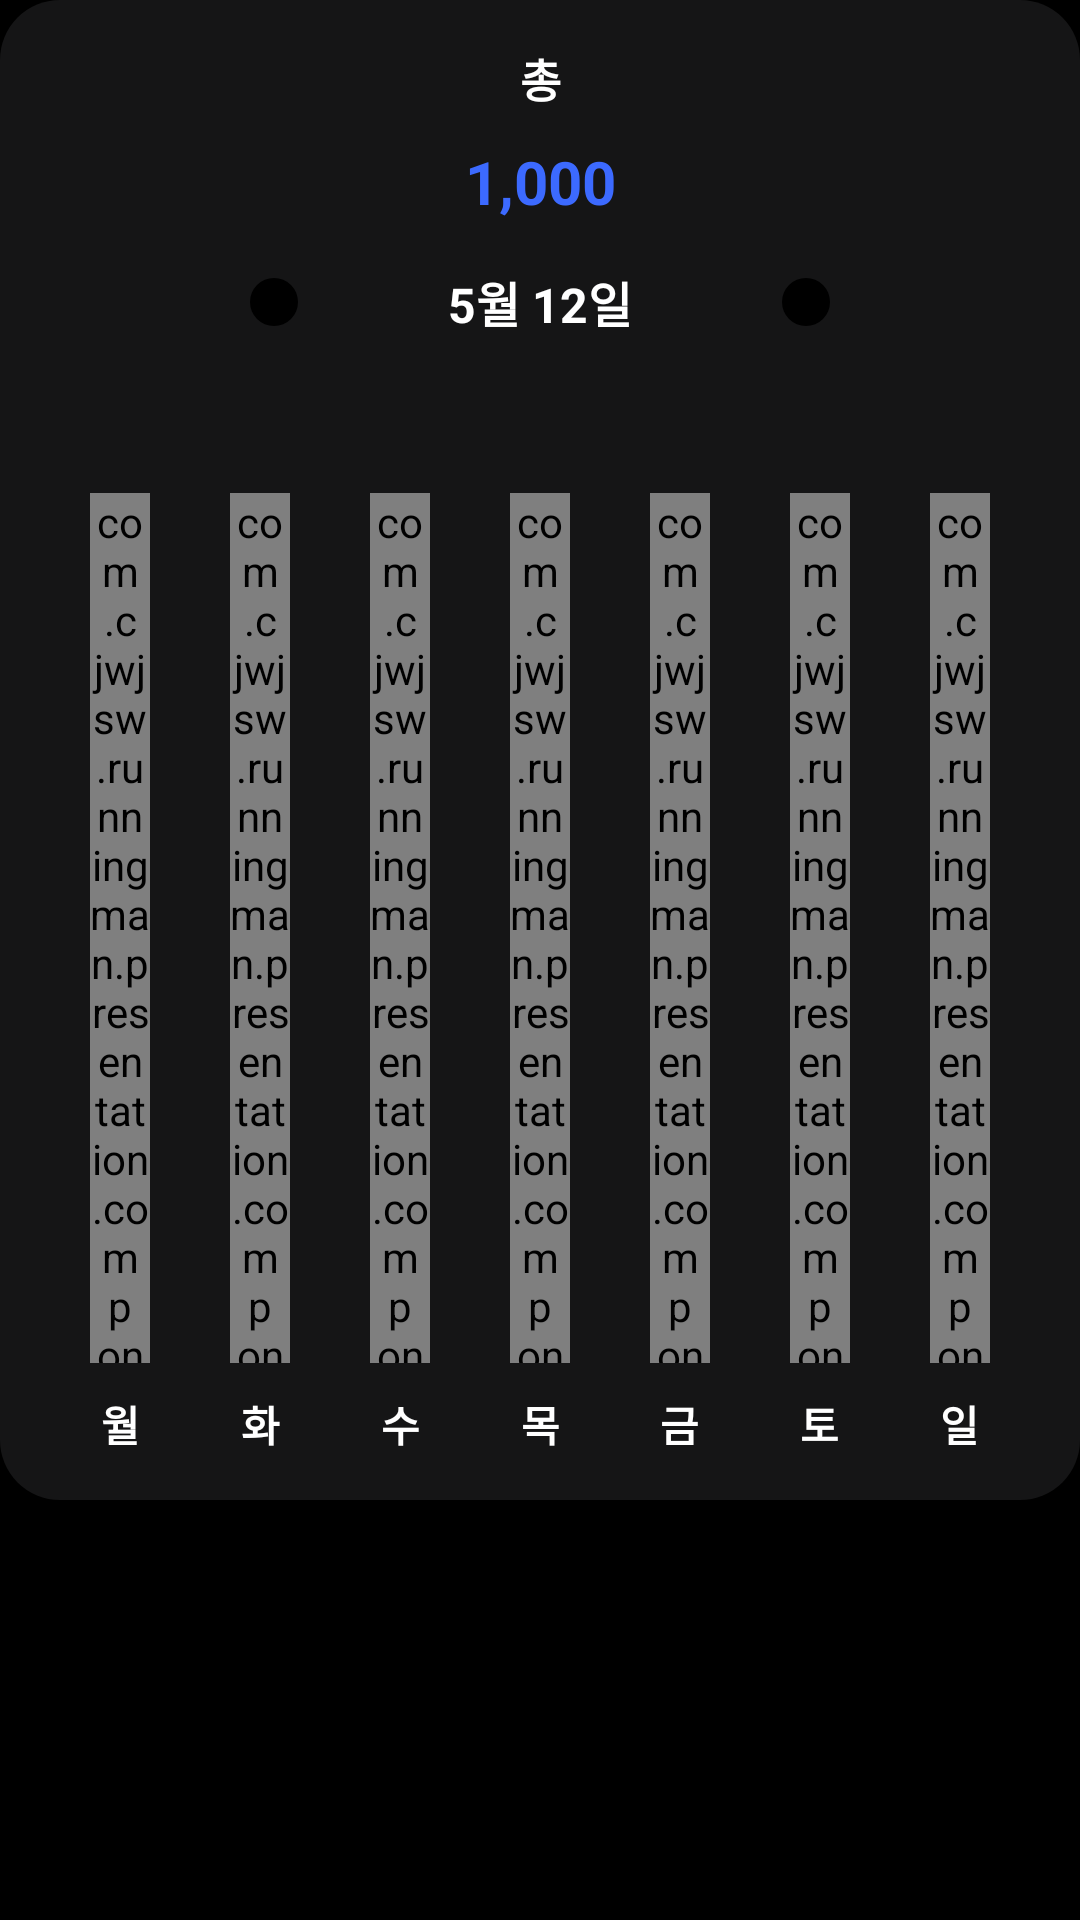

This screen was rendered from an Android layout file. Write that file and the resources it references.
<!-- AndroidManifest.xml: application theme Theme.RunningMan -->
<!-- res/layout/fragment_weekly_statistics.xml -->
<?xml version="1.0" encoding="utf-8"?>
<androidx.constraintlayout.widget.ConstraintLayout xmlns:android="http://schemas.android.com/apk/res/android"
    xmlns:app="http://schemas.android.com/apk/res-auto"
    android:layout_width="match_parent"
    android:layout_height="match_parent">

    <androidx.constraintlayout.widget.ConstraintLayout
        android:id="@+id/weeklyStatisticsLayout"
        android:layout_width="match_parent"
        android:layout_height="500dp"
        android:background="@drawable/gray15_background"
        app:layout_constraintTop_toTopOf="parent">

        <TextView
            android:id="@+id/totalText"
            android:layout_width="wrap_content"
            android:layout_height="wrap_content"
            android:layout_marginTop="15sp"
            android:text="총"
            android:textColor="@color/white"
            android:textSize="15sp"
            android:textStyle="bold"
            app:layout_constraintEnd_toEndOf="parent"
            app:layout_constraintStart_toStartOf="parent"
            app:layout_constraintTop_toTopOf="parent" />

        <TextView
            android:id="@+id/stepText"
            android:layout_width="wrap_content"
            android:layout_height="wrap_content"
            android:layout_marginTop="10dp"
            android:text="1,000"
            android:textColor="@color/blue"
            android:textSize="20sp"
            android:textStyle="bold"
            app:layout_constraintEnd_toEndOf="parent"
            app:layout_constraintStart_toStartOf="parent"
            app:layout_constraintTop_toBottomOf="@id/totalText" />

        <TextView
            android:id="@+id/timeLine"
            android:layout_width="wrap_content"
            android:layout_height="wrap_content"
            android:layout_marginTop="15dp"
            android:text="5월 12일"
            android:textColor="@color/white"
            android:textSize="16sp"
            android:textStyle="bold"
            app:layout_constraintEnd_toEndOf="parent"
            app:layout_constraintStart_toStartOf="parent"
            app:layout_constraintTop_toBottomOf="@id/stepText" />

        <ImageView
            android:id="@+id/rightButton"
            android:layout_width="16sp"
            android:layout_height="16sp"
            android:layout_marginStart="50dp"
            android:background="@drawable/shape_black_circle"
            android:src="@drawable/arrow_white"
            app:layout_constraintBottom_toBottomOf="@id/timeLine"
            app:layout_constraintStart_toEndOf="@id/timeLine"
            app:layout_constraintTop_toTopOf="@id/timeLine" />

        <ImageView
            android:id="@+id/leftButton"
            android:layout_width="16sp"
            android:layout_height="16sp"
            android:layout_marginEnd="50dp"
            android:background="@drawable/shape_black_circle"
            android:scaleX="-1"
            android:src="@drawable/arrow_white"
            app:layout_constraintBottom_toBottomOf="@id/timeLine"
            app:layout_constraintEnd_toStartOf="@id/timeLine"
            app:layout_constraintTop_toTopOf="@id/timeLine" />

        <TextView
            android:id="@+id/mondayText"
            android:layout_width="wrap_content"
            android:layout_height="wrap_content"
            android:layout_marginBottom="15sp"
            android:text="월"
            android:textColor="@color/white"
            android:textStyle="bold"
            app:layout_constraintBottom_toBottomOf="parent"
            app:layout_constraintEnd_toStartOf="@id/tuesdayText"
            app:layout_constraintStart_toStartOf="parent" />

        <TextView
            android:id="@+id/tuesdayText"
            android:layout_width="wrap_content"
            android:layout_height="wrap_content"
            android:layout_marginBottom="15sp"
            android:text="화"
            android:textColor="@color/white"
            android:textStyle="bold"
            app:layout_constraintBottom_toBottomOf="parent"
            app:layout_constraintEnd_toStartOf="@id/wednesdayText"
            app:layout_constraintStart_toEndOf="@id/mondayText" />

        <TextView
            android:id="@+id/wednesdayText"
            android:layout_width="wrap_content"
            android:layout_height="wrap_content"
            android:layout_marginBottom="15sp"
            android:text="수"
            android:textColor="@color/white"
            android:textStyle="bold"
            app:layout_constraintBottom_toBottomOf="parent"
            app:layout_constraintEnd_toStartOf="@id/thursdayText"
            app:layout_constraintStart_toEndOf="@id/tuesdayText" />

        <TextView
            android:id="@+id/thursdayText"
            android:layout_width="wrap_content"
            android:layout_height="wrap_content"
            android:layout_marginBottom="15sp"
            android:text="목"
            android:textColor="@color/white"
            android:textStyle="bold"
            app:layout_constraintBottom_toBottomOf="parent"
            app:layout_constraintEnd_toStartOf="@id/fridayText"
            app:layout_constraintStart_toEndOf="@id/wednesdayText" />

        <TextView
            android:id="@+id/fridayText"
            android:layout_width="wrap_content"
            android:layout_height="wrap_content"
            android:layout_marginBottom="15sp"
            android:text="금"
            android:textColor="@color/white"
            android:textStyle="bold"
            app:layout_constraintBottom_toBottomOf="parent"
            app:layout_constraintEnd_toStartOf="@id/saturdayText"
            app:layout_constraintStart_toEndOf="@id/thursdayText" />

        <TextView
            android:id="@+id/saturdayText"
            android:layout_width="wrap_content"
            android:layout_height="wrap_content"
            android:layout_marginBottom="15sp"
            android:text="토"
            android:textColor="@color/white"
            android:textStyle="bold"
            app:layout_constraintBottom_toBottomOf="parent"
            app:layout_constraintEnd_toStartOf="@id/sundayText"
            app:layout_constraintStart_toEndOf="@id/fridayText" />

        <TextView
            android:id="@+id/sundayText"
            android:layout_width="wrap_content"
            android:layout_height="wrap_content"
            android:layout_marginBottom="15sp"
            android:text="일"
            android:textColor="@color/white"
            android:textStyle="bold"
            app:layout_constraintBottom_toBottomOf="parent"
            app:layout_constraintEnd_toEndOf="parent"
            app:layout_constraintStart_toEndOf="@id/saturdayText" />

        <com.cjwjsw.runningman.presentation.component.StatisticsProgressBar
            android:id="@+id/mondayProgressBar"
            android:layout_width="20dp"
            android:layout_height="290dp"
            android:layout_marginBottom="10dp"
            app:layout_constraintBottom_toTopOf="@id/mondayText"
            app:layout_constraintEnd_toEndOf="@id/mondayText"
            app:layout_constraintStart_toStartOf="@id/mondayText" />

        <com.cjwjsw.runningman.presentation.component.StatisticsProgressBar
            android:id="@+id/tuesdayProgressBar"
            android:layout_width="20dp"
            android:layout_height="290dp"
            android:layout_marginBottom="10dp"
            app:layout_constraintBottom_toTopOf="@id/mondayText"
            app:layout_constraintEnd_toEndOf="@id/tuesdayText"
            app:layout_constraintStart_toStartOf="@id/tuesdayText" />

        <com.cjwjsw.runningman.presentation.component.StatisticsProgressBar
            android:id="@+id/wednesdayProgressBar"
            android:layout_width="20dp"
            android:layout_height="290dp"
            android:layout_marginBottom="10dp"
            app:layout_constraintBottom_toTopOf="@id/mondayText"
            app:layout_constraintEnd_toEndOf="@id/wednesdayText"
            app:layout_constraintStart_toStartOf="@id/wednesdayText" />

        <com.cjwjsw.runningman.presentation.component.StatisticsProgressBar
            android:id="@+id/thursdayProgressBar"
            android:layout_width="20dp"
            android:layout_height="290dp"
            android:layout_marginBottom="10dp"
            app:layout_constraintBottom_toTopOf="@id/mondayText"
            app:layout_constraintEnd_toEndOf="@id/thursdayText"
            app:layout_constraintStart_toStartOf="@id/thursdayText" />

        <com.cjwjsw.runningman.presentation.component.StatisticsProgressBar
            android:id="@+id/fridayProgressBar"
            android:layout_width="20dp"
            android:layout_height="290dp"
            android:layout_marginBottom="10dp"
            app:layout_constraintBottom_toTopOf="@id/mondayText"
            app:layout_constraintEnd_toEndOf="@id/fridayText"
            app:layout_constraintStart_toStartOf="@id/fridayText" />

        <com.cjwjsw.runningman.presentation.component.StatisticsProgressBar
            android:id="@+id/saturdayProgressBar"
            android:layout_width="20dp"
            android:layout_height="290dp"
            android:layout_marginBottom="10dp"
            app:layout_constraintBottom_toTopOf="@id/mondayText"
            app:layout_constraintEnd_toEndOf="@id/saturdayText"
            app:layout_constraintStart_toStartOf="@id/saturdayText" />

        <com.cjwjsw.runningman.presentation.component.StatisticsProgressBar
            android:id="@+id/sundayProgressBar"
            android:layout_width="20dp"
            android:layout_height="290dp"
            android:layout_marginBottom="10dp"
            app:layout_constraintBottom_toTopOf="@id/mondayText"
            app:layout_constraintEnd_toEndOf="@id/sundayText"
            app:layout_constraintStart_toStartOf="@id/sundayText" />

    </androidx.constraintlayout.widget.ConstraintLayout>

</androidx.constraintlayout.widget.ConstraintLayout>
<!-- resources referenced by this layout -->
<resources>
  <color name="blue">#3C6AFF</color>
  <color name="white">#FFFFFFFF</color>
  <!-- drawable gray15_background (drawable) -->
  <?xml version="1.0" encoding="utf-8"?>
  <shape xmlns:android="http://schemas.android.com/apk/res/android"
      android:shape="rectangle">
  
      <solid android:color="@color/gray15"/>
      <corners android:radius="20dp"/>
  
  </shape>
  <!-- drawable shape_black_circle (drawable) -->
  <?xml version="1.0" encoding="utf-8"?>
  <shape xmlns:android="http://schemas.android.com/apk/res/android"
      android:shape="oval">
  
      <size android:height="20sp" android:width="20sp"/>
      <solid android:color="@color/black"/>
  
  </shape>
  <style name="Theme.RunningMan" parent="Base.Theme.RunningMan" />
  <color name="gray15">#151516</color>
  <color name="black">#FF000000</color>
  <style name="Base.Theme.RunningMan" parent="Theme.AppCompat.Light.NoActionBar">
          
          <item name="android:windowBackground">@color/black</item>
      </style>
</resources>
